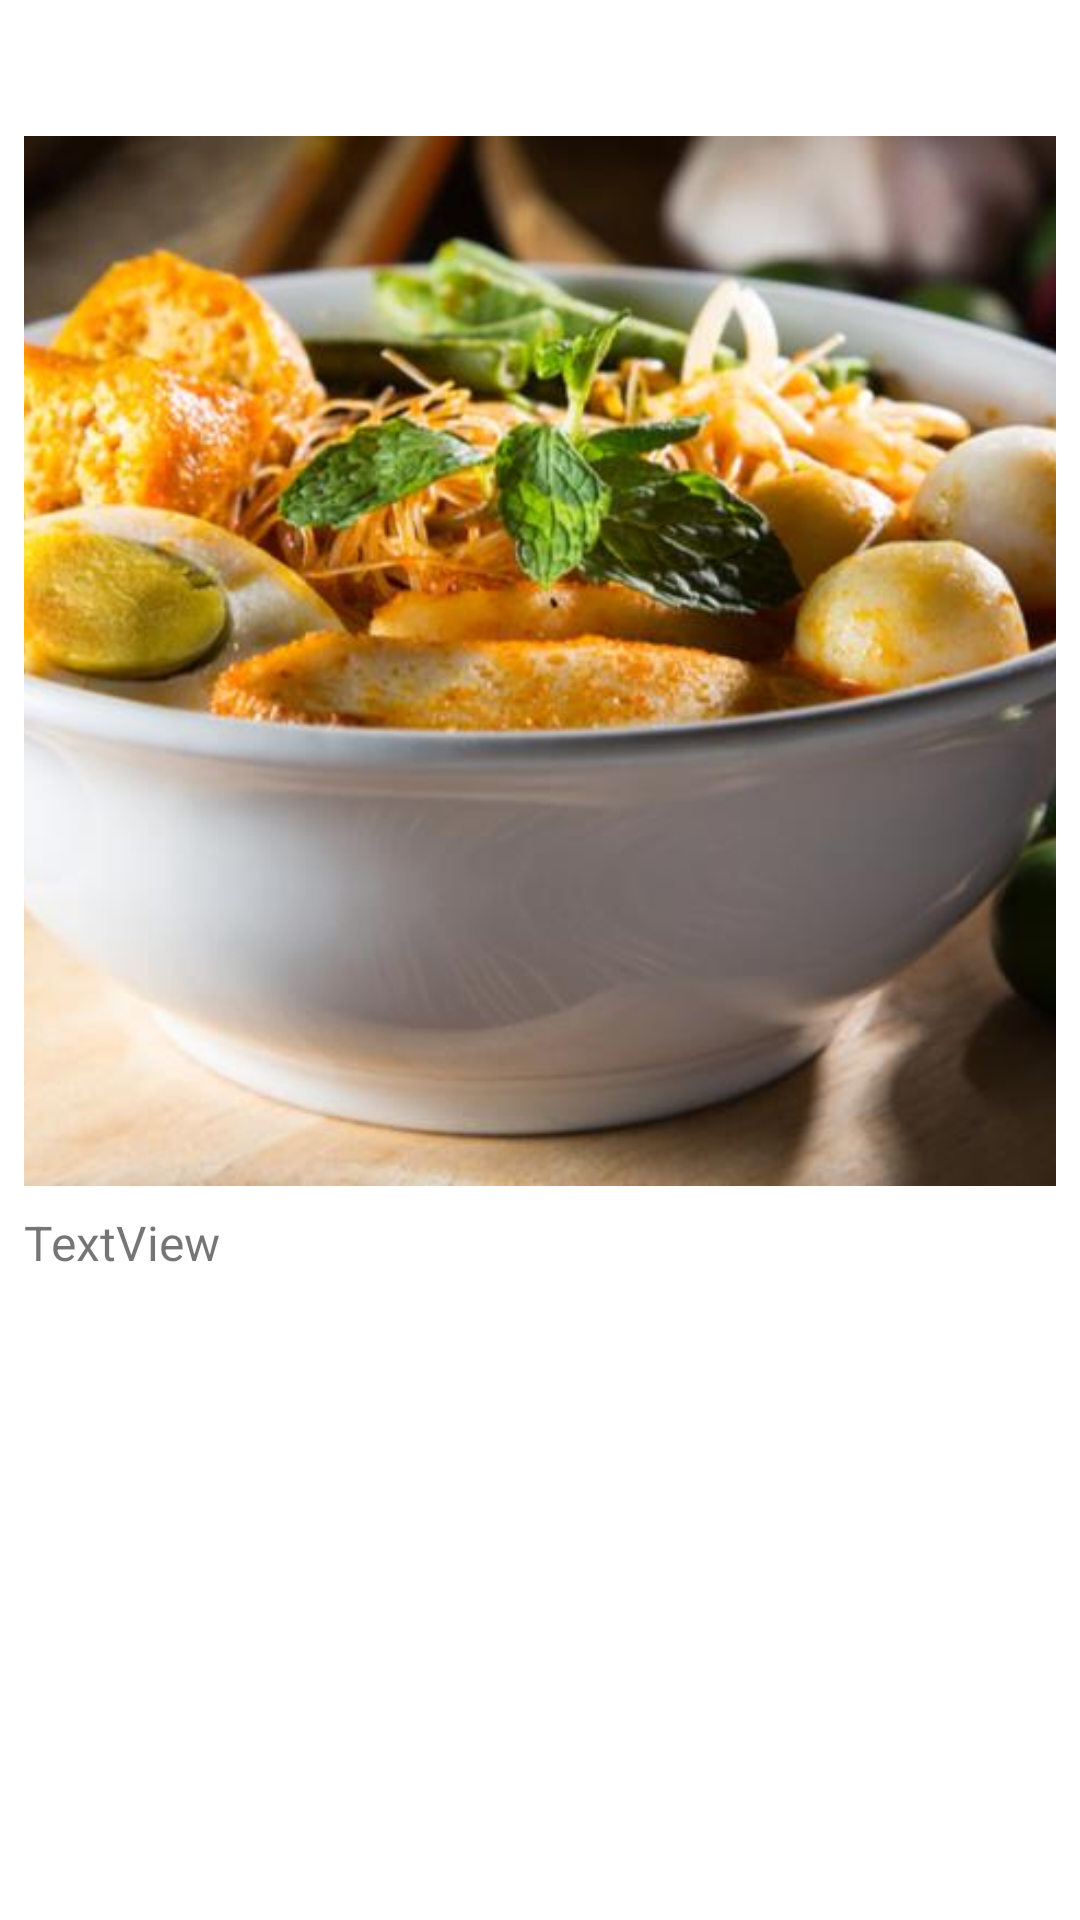

Here is an Android app screen rendered from its layout file. Give the layout XML and the strings, colors and styles it references.
<!-- AndroidManifest.xml: application theme Theme.WorldKitchen -->
<!-- res/layout/activity_food.xml -->
<?xml version="1.0" encoding="utf-8"?>
<ScrollView
    xmlns:android="http://schemas.android.com/apk/res/android"
    xmlns:app="http://schemas.android.com/apk/res-auto"
    xmlns:tools="http://schemas.android.com/tools"
    android:layout_width="match_parent"
    android:layout_height="match_parent"
    tools:context=".ui.home.FoodActivity">

    <androidx.constraintlayout.widget.ConstraintLayout
        android:layout_width="match_parent"
        android:layout_height="wrap_content"
        >

        <TextView
            android:id="@+id/title_kitchen"
            android:layout_width="match_parent"
            android:layout_height="wrap_content"
            android:layout_marginStart="8dp"
            android:layout_marginTop="8dp"
            android:layout_marginEnd="8dp"
            app:layout_constraintEnd_toEndOf="parent"
            app:layout_constraintStart_toStartOf="parent"
            app:layout_constraintTop_toTopOf="parent"
            android:textSize="22sp"
            android:textStyle="bold"
            android:gravity="center"/>

        <ImageView
            android:id="@+id/imageView"
            android:layout_width="match_parent"
            android:layout_height="350dp"
            android:layout_marginStart="8dp"
            android:layout_marginTop="8dp"
            android:layout_marginEnd="8dp"
            android:scaleType="centerCrop"
            app:layout_constraintEnd_toEndOf="parent"
            app:layout_constraintStart_toStartOf="parent"
            app:layout_constraintTop_toBottomOf="@+id/title_kitchen"
            app:srcCompat="@drawable/image2" />

        <TextView
            android:id="@+id/textView_kitchen"
            android:layout_width="0dp"
            android:layout_height="wrap_content"
            android:layout_marginStart="8dp"
            android:layout_marginTop="8dp"
            android:layout_marginEnd="8dp"
            android:text="TextView"
            android:textSize="16sp"
            app:layout_constraintEnd_toEndOf="parent"
            app:layout_constraintStart_toStartOf="parent"
            app:layout_constraintTop_toBottomOf="@+id/imageView" />

        <TextView
            android:id="@+id/textRecept"
            android:layout_width="0dp"
            android:layout_height="wrap_content"
            android:layout_marginStart="8dp"
            android:layout_marginTop="8dp"
            android:layout_marginEnd="8dp"
            android:textSize="16sp"
            app:layout_constraintEnd_toEndOf="parent"
            app:layout_constraintStart_toStartOf="parent"
            app:layout_constraintTop_toBottomOf="@+id/textView_kitchen"
            />

    </androidx.constraintlayout.widget.ConstraintLayout>

</ScrollView>
<!-- resources referenced by this layout -->
<resources>
  <!-- drawable image2: jpg bitmap (drawable-v24, 52187 bytes) -->
  <style name="Theme.WorldKitchen" parent="Theme.MaterialComponents.DayNight.DarkActionBar">
          
          <item name="colorPrimary">@color/purple_500</item>
          <item name="colorPrimaryVariant">@color/purple_700</item>
          <item name="colorOnPrimary">@color/white</item>
          
          <item name="colorSecondary">@color/teal_200</item>
          <item name="colorSecondaryVariant">@color/teal_700</item>
          <item name="colorOnSecondary">@color/black</item>
          
          <item name="android:statusBarColor" tools:targetApi="l">?attr/colorPrimaryVariant</item>
          
      </style>
  <!-- not gathered from this repository: default colours our renderer supplied (Android Studio template values) -->
  <color name="purple_500">#FF6200EE</color>
  <color name="purple_700">#FF3700B3</color>
  <color name="teal_200">#FF03DAC5</color>
  <color name="teal_700">#FF018786</color>
  <color name="black">#FF000000</color>
  <color name="white">#FFFFFFFF</color>
</resources>
